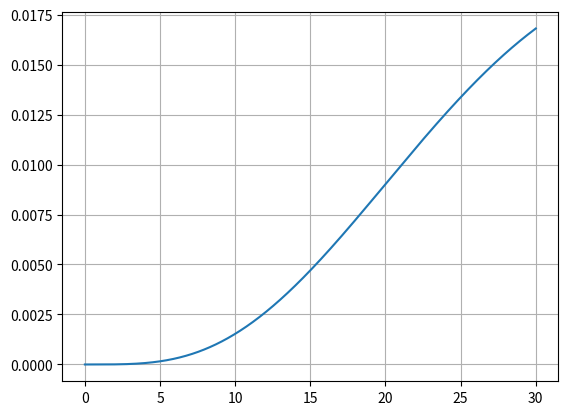

Source code (Python):

import numpy as np
import matplotlib.pyplot as plt
import math

#Change these values to see how the parameters affect the distribution
alpha,beta=5,0.1              
x= np.linspace(0.001,30,num=1000)
#basically the pdf for gamma distribution
y=(beta**alpha)*(x**(alpha-1))*(np.exp(-beta*x))/math.gamma(alpha)

#alpha is known as the shape parameter, use values <1 and >=1 to see why
plt.plot(x,y)
plt.grid()
plt.show()
#Use the zoom tool if the graph comes out concentrated in a small area
#The weibull distribution has almost the same graph and behaves similarly with the shape parameter
